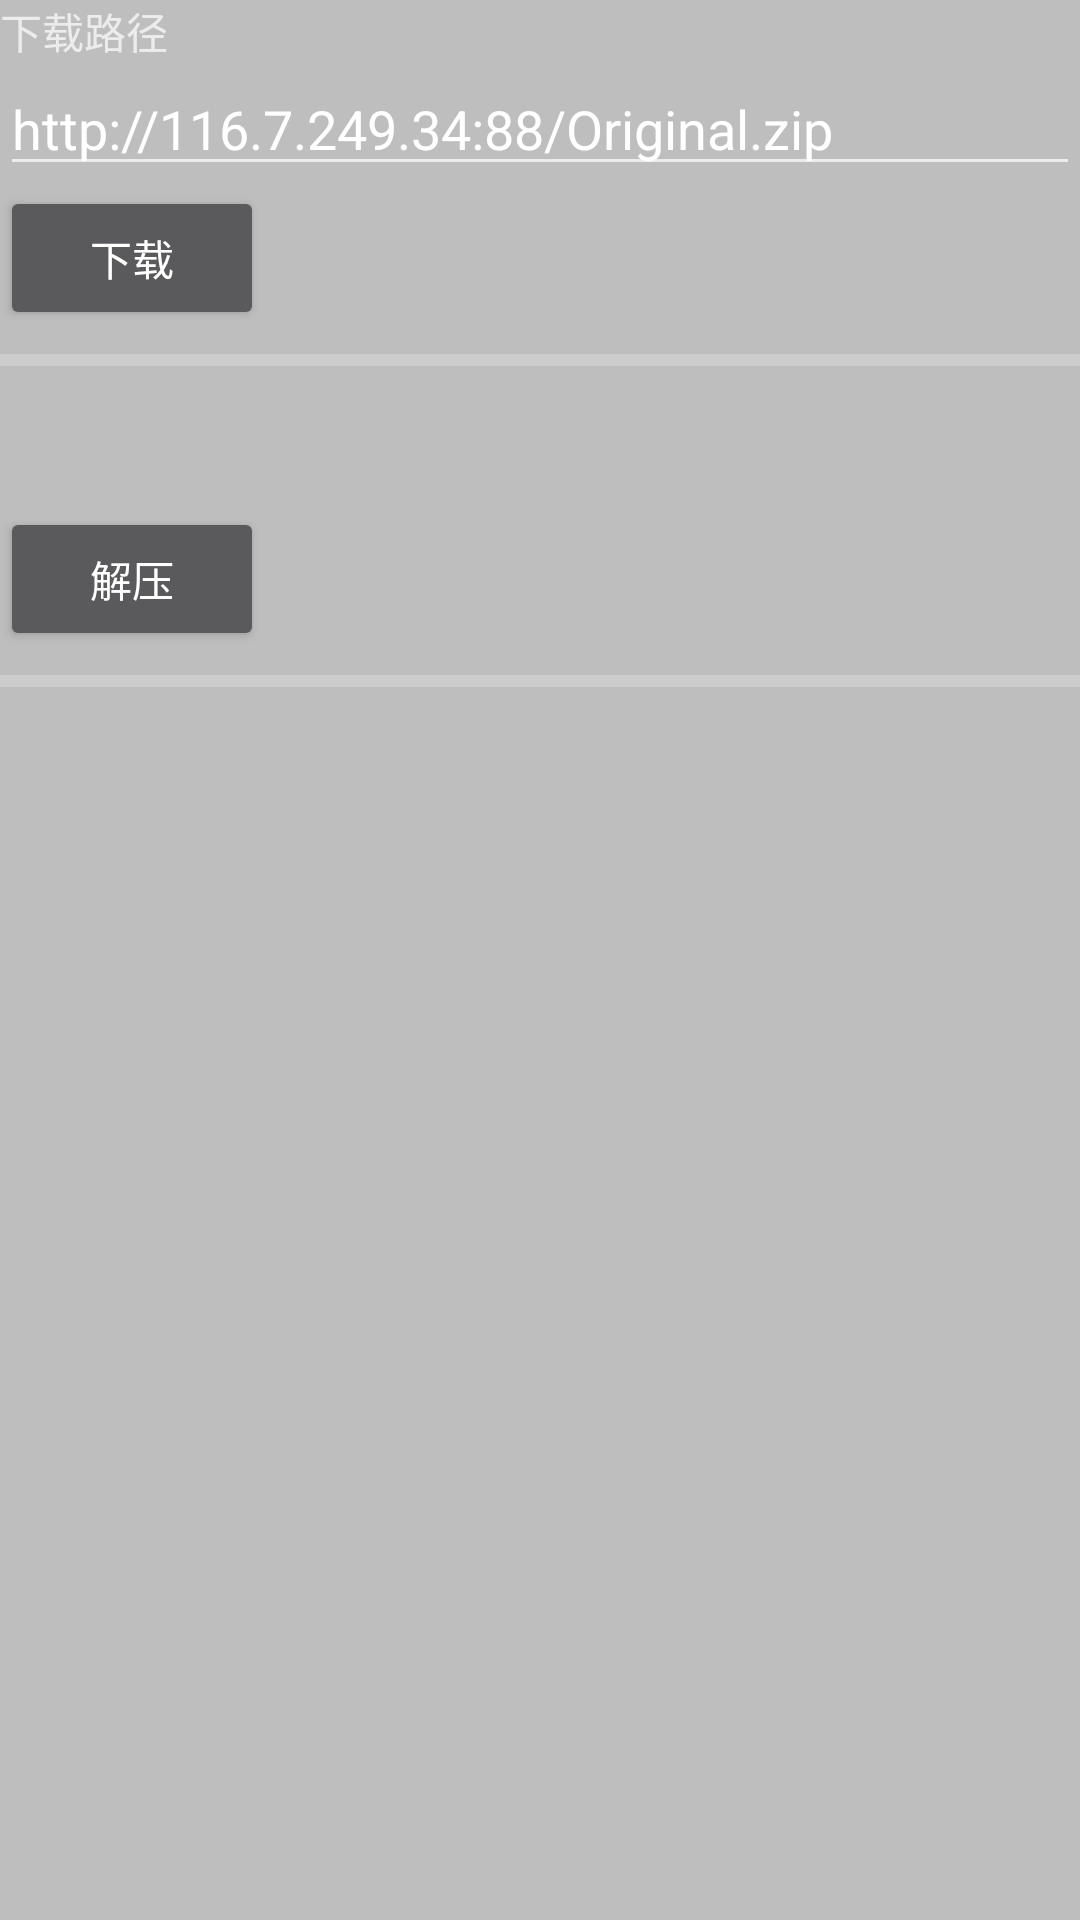

Layout XML and referenced resources for this Android screen:
<!-- AndroidManifest.xml: application theme AppTheme -->
<!-- res/layout/download.xml -->
<?xml version="1.0" encoding="utf-8"?>
<LinearLayout xmlns:android="http://schemas.android.com/apk/res/android"
    android:orientation="vertical" android:layout_width="match_parent"
    android:layout_height="match_parent">

    
    <TextView
        android:layout_width="fill_parent"
        android:layout_height="wrap_content"
        android:text="@string/path"/>
    <EditText
        android:id="@+id/path"
        android:text="@string/downloadpath"
        android:layout_width="fill_parent"
        android:layout_height="wrap_content">
    </EditText>
    
    <Button
        android:layout_width="wrap_content"
        android:layout_height="wrap_content"
        android:text='@string/downloadbutton'
        android:id="@+id/button"/>
    
    <ProgressBar
        android:layout_width="fill_parent"
        android:layout_height="20dip"
        style="?android:attr/progressBarStyleHorizontal"
        android:id="@+id/downloadbar" />
    <TextView
        android:layout_width="fill_parent"
        android:layout_height="wrap_content"
        android:gravity="center"
        android:id="@+id/resultView" />

    <View
        android:layout_width="match_parent"
        android:layout_height="20dp" />

    
    <Button
        android:layout_width="wrap_content"
        android:layout_height="wrap_content"
        android:text='@string/unzipbutton'
        android:id="@+id/btn_unzip"/>
    
    <ProgressBar
        android:layout_width="fill_parent"
        android:layout_height="20dip"
        style="?android:attr/progressBarStyleHorizontal"
        android:id="@+id/progressbar_unzip" />
    <TextView
        android:layout_width="fill_parent"
        android:layout_height="wrap_content"
        android:gravity="center"
        android:id="@+id/tv_unzip_result" />

</LinearLayout>
<!-- resources referenced by this layout -->
<resources>
  <string name="downloadbutton">下载</string>
  <string name="downloadpath">http://116.7.249.34:88/Original.zip</string>
  <string name="path">下载路径</string>
  <string name="unzipbutton">解压</string>
  <style name="AppTheme" parent="AppTheme.Base" />
  <style name="AppTheme.Base" parent="Theme.AppCompat">
          <item name="windowActionBar">false</item>
          <item name="android:windowNoTitle">true</item>
          
          <item name="windowNoTitle">true</item>
  
          
          <item name="colorPrimary">@color/accent_material_dark</item>
          
          <item name="colorPrimaryDark">@color/accent_material_light</item>
          
          <item name="android:windowBackground">@color/dim_foreground_material_dark</item>
      </style>
</resources>
